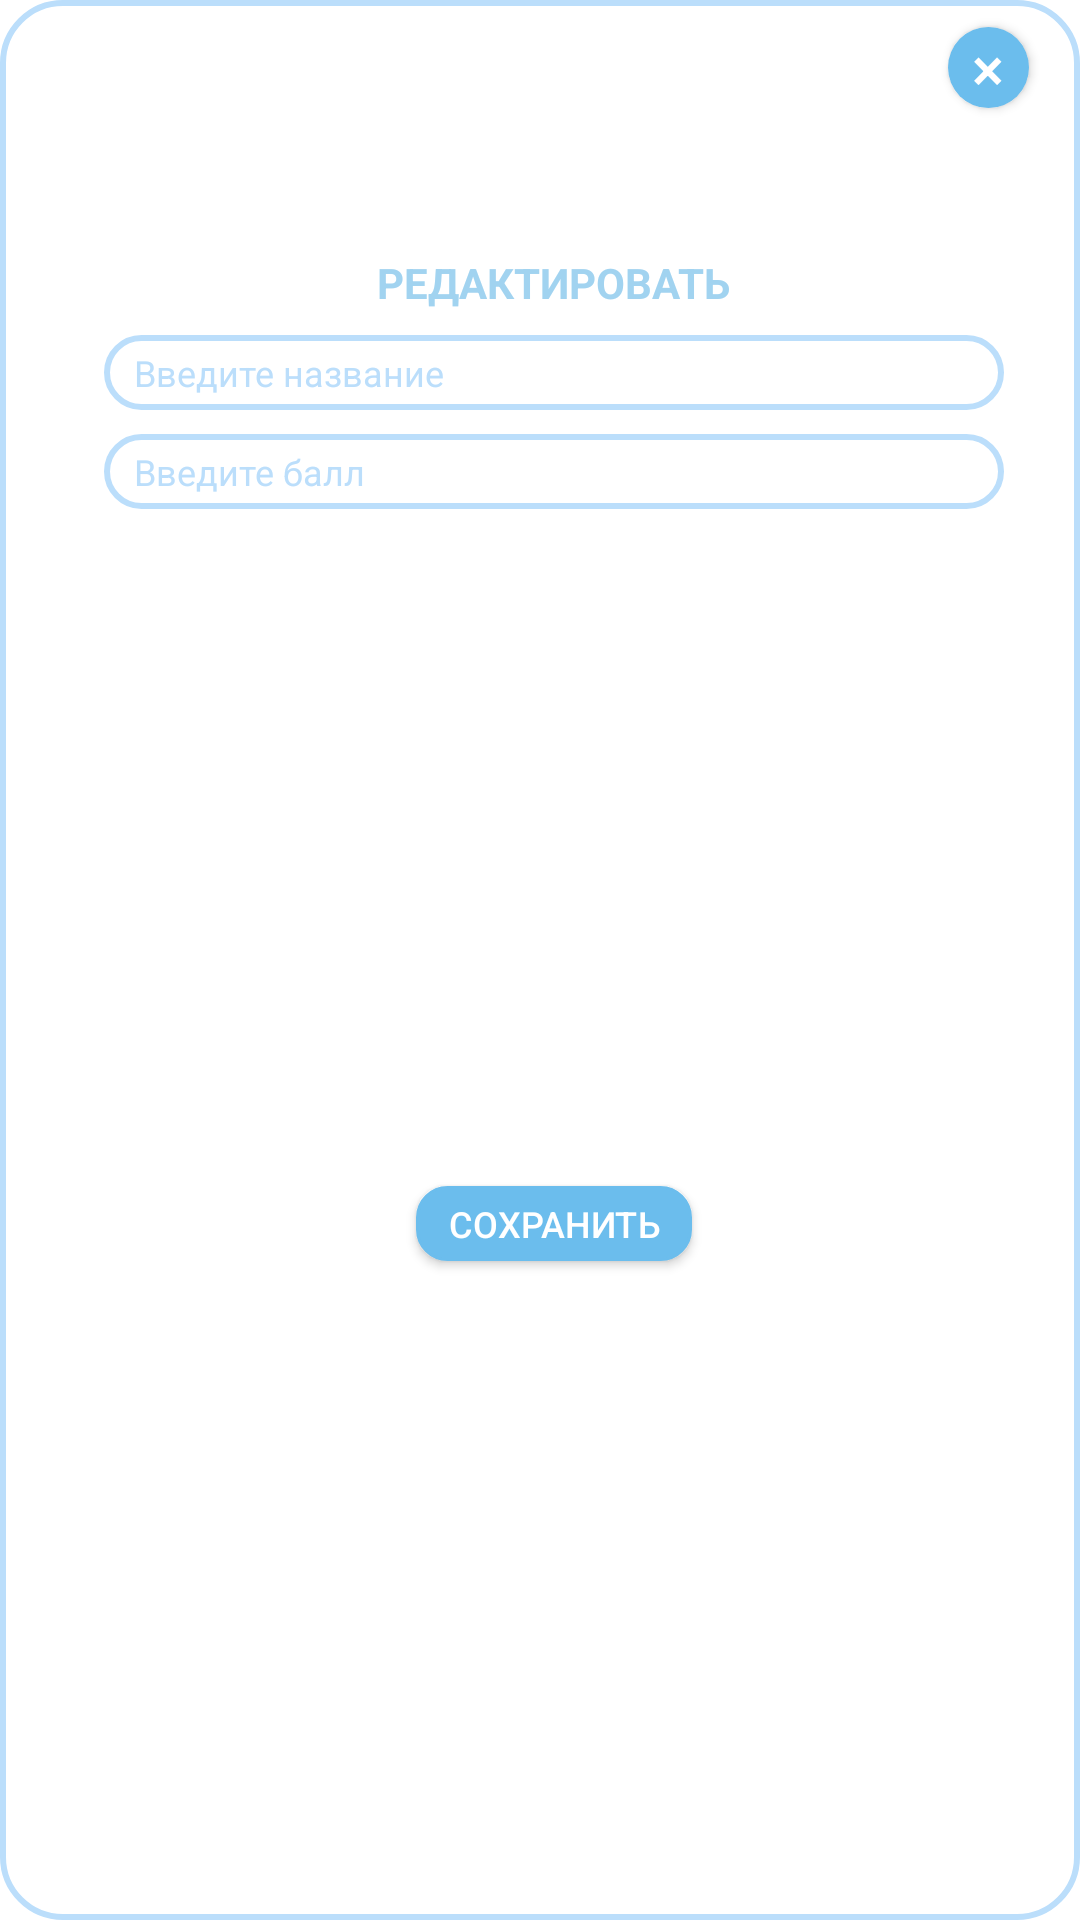

Write the Android layout XML for this screen, with the resource values it uses.
<!-- AndroidManifest.xml: application theme Theme.StudentSystemApp -->
<!-- res/layout/activity_edit_performance_dialog.xml -->
<?xml version="1.0" encoding="utf-8"?>
<androidx.constraintlayout.widget.ConstraintLayout xmlns:android="http://schemas.android.com/apk/res/android"
    xmlns:app="http://schemas.android.com/apk/res-auto"
    xmlns:tools="http://schemas.android.com/tools"
    android:id="@+id/performance_student_detail"
    android:layout_width="match_parent"
    android:layout_height="160dp"
    android:background="@drawable/border_authorization"
    tools:context=".teacherActivity.DetailStudentActivity">

    <TextView
        android:id="@+id/edit_tittle"
        android:layout_width="wrap_content"
        android:layout_height="wrap_content"
        android:text="Редактировать"
        android:textAllCaps="true"
        android:textColor="@color/blue_2"
        android:textSize="14sp"
        android:textStyle="bold"
        app:layout_constraintBottom_toBottomOf="parent"
        app:layout_constraintEnd_toEndOf="parent"
        app:layout_constraintStart_toStartOf="parent"
        app:layout_constraintTop_toTopOf="parent"
        app:layout_constraintVertical_bias="0.135" />

    <EditText
        android:id="@+id/edit_name"
        android:layout_width="300dp"
        android:layout_height="25dp"
        android:layout_marginTop="8dp"
        android:background="@drawable/border_authorization"
        android:ems="10"
        android:hint="Введите название"
        android:inputType="text"
        android:textColor="@color/blue_2"
        android:textColorHint="@color/blue_1"
        android:textSize="12sp"
        app:layout_constraintEnd_toEndOf="parent"
        app:layout_constraintStart_toStartOf="parent"
        app:layout_constraintTop_toBottomOf="@+id/edit_tittle" />

    <EditText
        android:id="@+id/edit_score"
        android:layout_width="300dp"
        android:layout_height="25dp"
        android:layout_marginTop="8dp"
        android:background="@drawable/border_authorization"
        android:ems="10"
        android:hint="Введите балл"
        android:inputType="text"
        android:textColor="@color/blue_2"
        android:textColorHint="@color/blue_1"
        android:textSize="12sp"
        app:layout_constraintEnd_toEndOf="parent"
        app:layout_constraintHorizontal_bias="0.504"
        app:layout_constraintStart_toStartOf="parent"
        app:layout_constraintTop_toBottomOf="@+id/edit_name" />

    <androidx.appcompat.widget.AppCompatButton
        android:id="@+id/save_button_edit_dialog"
        android:layout_width="92dp"
        android:layout_height="25dp"
        android:layout_marginTop="7dp"
        android:background="@drawable/button_blue_3_center_text"
        android:text="Сохранить"
        android:textColor="#FFFFFF"
        android:textSize="12sp"
        app:layout_constraintBottom_toBottomOf="parent"
        app:layout_constraintEnd_toEndOf="parent"
        app:layout_constraintStart_toStartOf="parent"
        app:layout_constraintTop_toBottomOf="@+id/edit_score" />

    <androidx.appcompat.widget.AppCompatButton
        android:id="@+id/close_button_edit_dialog"
        android:layout_width="27dp"
        android:layout_height="27dp"
        android:layout_marginTop="8dp"
        android:layout_marginBottom="21dp"
        android:background="@drawable/serqle_blue_3"
        android:text="×"
        android:textColor="#FFFFFF"
        android:textSize="20sp"
        app:layout_constraintBottom_toTopOf="@+id/edit_name"
        app:layout_constraintEnd_toEndOf="parent"
        app:layout_constraintHorizontal_bias="0.819"
        app:layout_constraintStart_toEndOf="@+id/edit_tittle"
        app:layout_constraintTop_toTopOf="parent"
        app:layout_constraintVertical_bias="0.0" />
</androidx.constraintlayout.widget.ConstraintLayout>
<!-- resources referenced by this layout -->
<resources>
  <color name="blue_1">#bbdefb</color>
  <color name="blue_2">#a1d3f0</color>
  <!-- drawable border_authorization (drawable) -->
  <?xml version="1.0" encoding="utf-8"?>
  <shape xmlns:android="http://schemas.android.com/apk/res/android"
      android:shape="rectangle" >
  
      
      <solid
          android:color="@color/white">
  
      </solid>
  
      
      <stroke
          android:width="2dp"
          android:color="@color/blue_1"
          >
      </stroke>
  
      
      <corners
          android:radius="20dp"   >
      </corners>
      <size
          android:height="50dp"
          android:width="250dp">
      </size>
      <padding
          android:left="10dp"
          android:right="1dp"
          android:bottom="1dp"
          android:top="1dp" />
  
  </shape>
  <!-- drawable button_blue_3_center_text (drawable) -->
  <?xml version="1.0" encoding="utf-8"?>
  <selector xmlns:android="http://schemas.android.com/apk/res/android">
      <item android:state_pressed="true" >
          <shape android:shape="rectangle"  >
              <corners android:radius="10dip" />
              <stroke android:width="1dip" android:color="@color/blue_4" />
  
          </shape>
      </item>
      <item >
          <shape android:shape="rectangle"  >
              <corners android:radius="10dip" />
              <stroke android:width="1dip" android:color="@color/blue_3" />
              <solid android:color="@color/blue_3"/>
          </shape>
      </item>
  </selector>
  <!-- drawable serqle_blue_3 (drawable) -->
  <?xml version="1.0" encoding="utf-8"?>
  <shape xmlns:android="http://schemas.android.com/apk/res/android"
      android:shape="rectangle" >
  
      
      <solid
          android:color="@color/blue_3">
  
      </solid>
  
  
  
      
      <corners
          android:radius="50dp"   >
      </corners>
      <size
          android:height="5dp"
          android:width="5dp">
      </size>
  
  
  </shape>
  <style name="Theme.StudentSystemApp" parent="Theme.MaterialComponents.DayNight.DarkActionBar">
          
          <item name="colorPrimary">@color/blue_1</item>
          <item name="colorOnPrimary">@color/white</item>
          
          <item name="colorSecondary">@color/blue_4</item>
          <item name="colorSecondaryVariant">@color/blue_5</item>
          <item name="colorOnSecondary">@color/black</item>
          
          <item name="android:statusBarColor">@color/blue_1</item>
          
      </style>
  <color name="white">#FFFFFFFF</color>
  <color name="blue_4">#3b9abf</color>
  <color name="blue_3">#6bbded</color>
  <color name="blue_5">#167891</color>
  <color name="black">#FF000000</color>
</resources>
